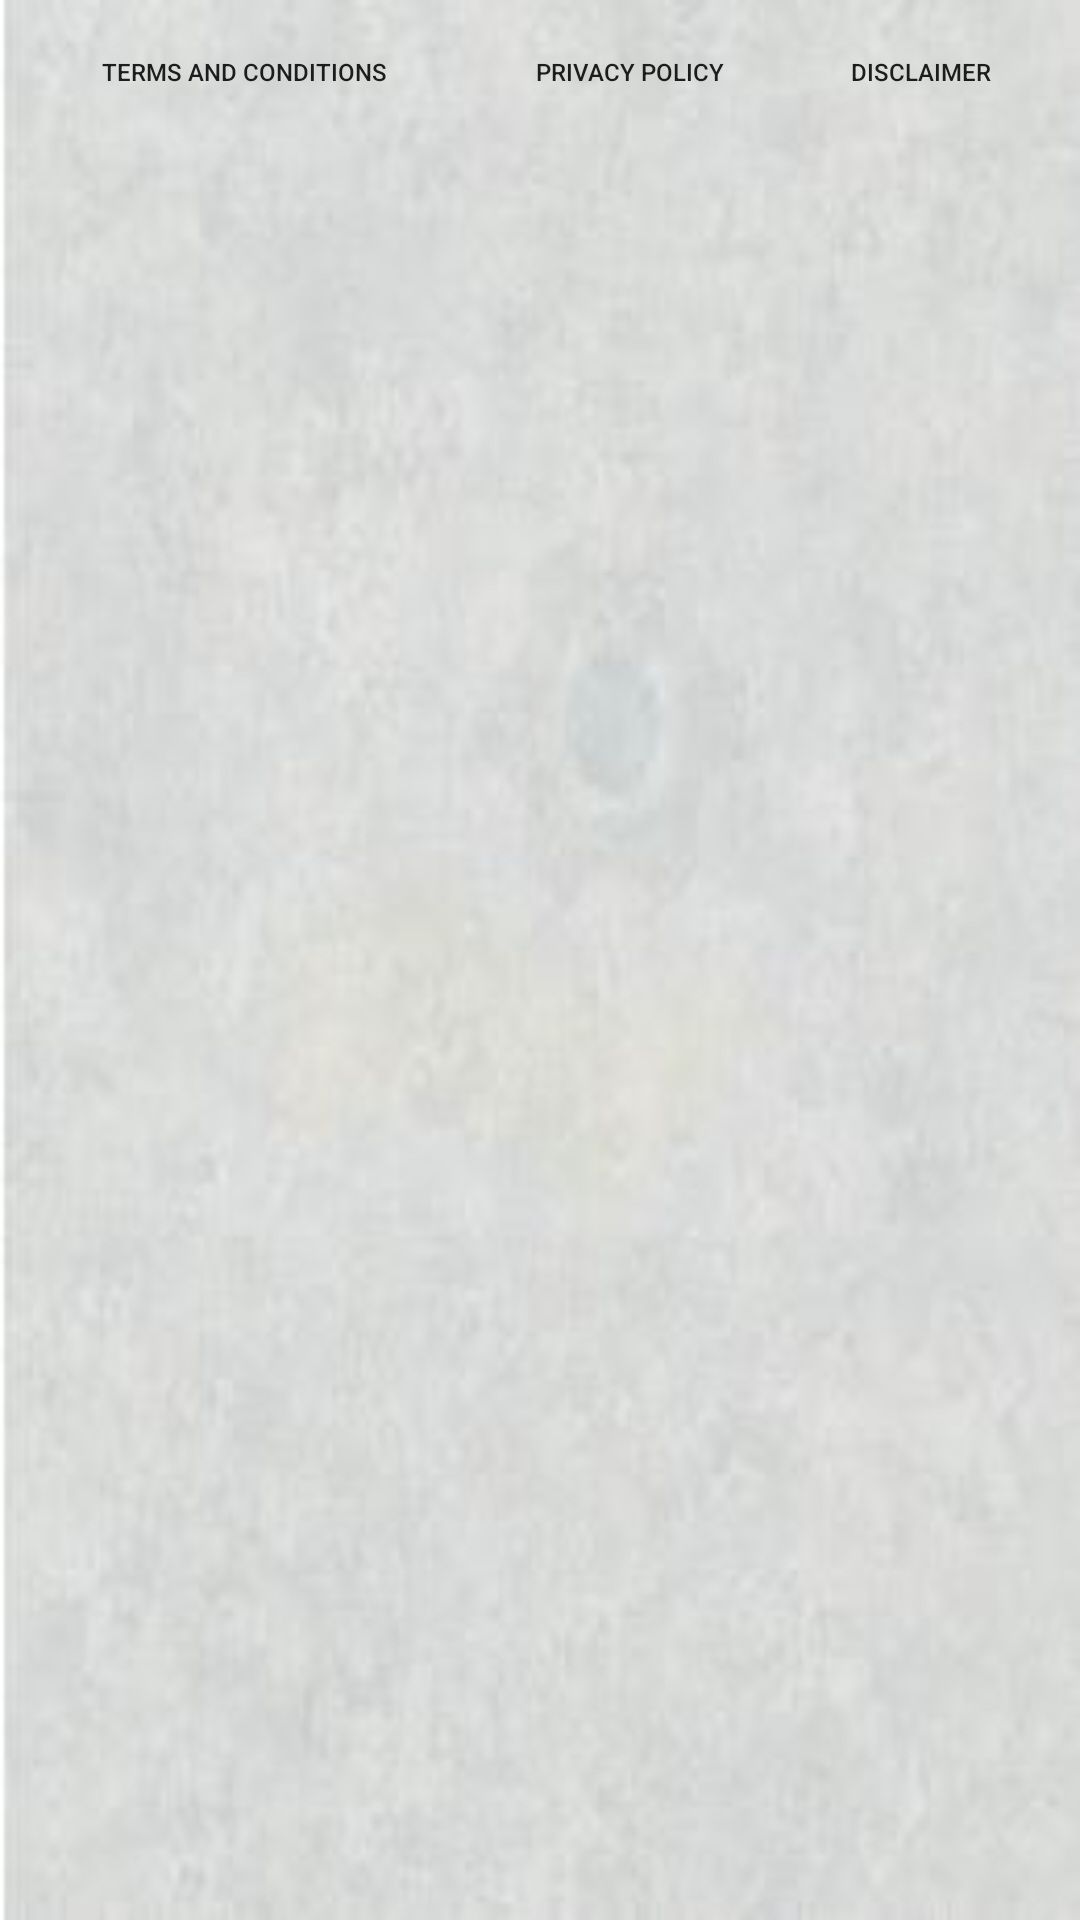

Android layout source for this screen:
<!-- AndroidManifest.xml: application theme AppTheme -->
<!-- res/layout/bottomdisclaimmenu.xml -->
<?xml version="1.0" encoding="utf-8"?>
<FrameLayout
    xmlns:android="http://schemas.android.com/apk/res/android" android:layout_width="match_parent"
    android:layout_height="wrap_content"
    android:id="@+id/Menu">

    <TableRow
        android:id="@+id/toolbar"
        android:layout_width="match_parent"
        android:layout_height="wrap_content">

        <Button
            android:id="@+id/btn_terms"
            android:layout_width="161dp"
            android:layout_height="wrap_content"
            android:layout_marginLeft="-3dp"
            android:layout_marginRight="-1dp"
            android:layout_weight="0.1"
            android:background="@android:color/transparent"
            android:onClick="GotoTerms"
            android:text="@string/app_terms"
            android:textSize="8sp" />

        <Button
            android:id="@+id/btn_privacy"
            android:layout_width="wrap_content"
            android:layout_height="wrap_content"
            android:layout_marginLeft="-3dp"
            android:layout_marginRight="-1dp"
            android:layout_weight="0.1"
            android:background="@android:color/transparent"
            android:onClick="GotoPrivacy"
            android:text="@string/app_privacy"
            android:textSize="8sp"/>

        <Button
            android:id="@+id/btn_disclaimer"
            android:layout_width="99dp"
            android:layout_height="match_parent"
            android:layout_marginLeft="-3dp"
            android:layout_marginRight="-1dp"
            android:layout_weight="0.1"
            android:background="@android:color/transparent"
            android:onClick="GotoDisclaimer"
            android:text="@string/app_disclaimer"
            android:textSize="8sp" />

    </TableRow>

</FrameLayout>
<!-- resources referenced by this layout -->
<resources>
  <string name="app_disclaimer">Disclaimer</string>
  <string name="app_privacy">Privacy Policy</string>
  <string name="app_terms">Terms and Conditions</string>
  <style name="AppTheme" parent="Theme.AppCompat.Light.DarkActionBar">
          
          <item name="colorPrimary">#295391</item>
          <item name="colorPrimaryDark">#295391</item>
          <item name="colorAccent">@color/colorAccent</item>
          <item name="android:windowBackground">@drawable/newbg10</item>
          <item name="android:textSize">12sp</item>
          <item name="android:scrollbarStyle">outsideOverlay</item>
          <item name="android:scrollbarSize">8dp</item>
      </style>
  <color name="colorAccent">#03DAC5</color>
  <!-- drawable newbg10: jpg bitmap (drawable, 15277 bytes) -->
</resources>
